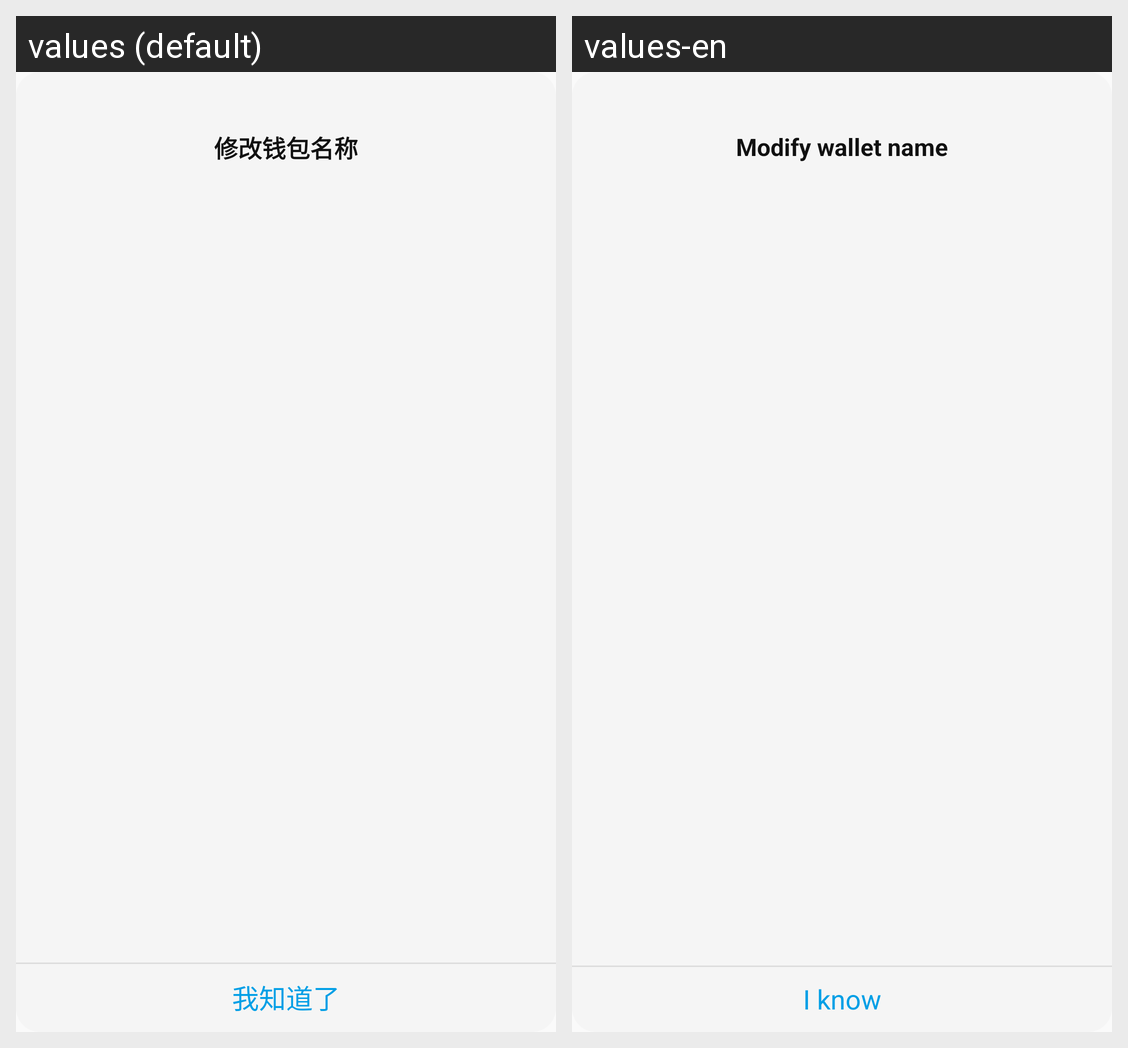

Locale-by-locale string values for the Android screen shown in this grid:
Android screen res/layout/dialog_tips.xml rendered under 2 locales, left to right: values (default), values-en. Device: Nexus 5 (rendered at 1080×1920; each locale shown at half size, 540×960, under a caption strip naming it); theme AppTheme.
Strings drawn on this screen, with the default value and each locale's value (text and hints the layout hard-codes, and strings that could not be matched under every locale, appear in the picture but are not listed):

modify_wallet_name
  values: 修改钱包名称
  values-en: Modify wallet name

i_know
  values: 我知道了
  values-en: I know
